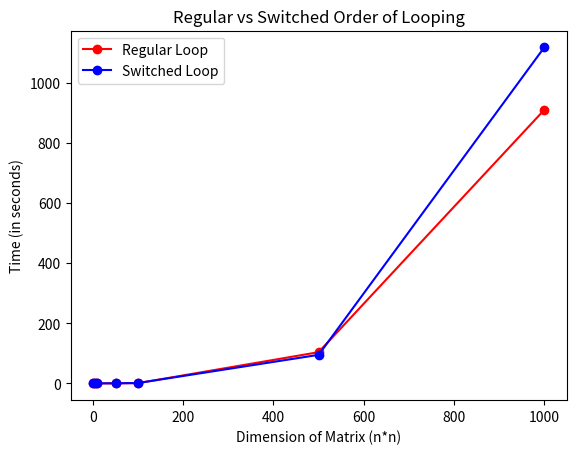

Here is the Python script that generated this plot:
import matplotlib.pyplot as plt


#x and y for regular Python
x = [1,5,10,50, 100, 500, 1000]
y = [0.0000982284545898437,0.000365972518920898,0.0017409324645996, 0.0303816795349121, 0.779442071914672, 103.815311908721, 910.2915461063385]

plt.plot(x, y, 'r-', marker='o', color='r', label="Regular Loop")

a = [1,5,10,50, 100, 500, 1000]
b = [0.00022411346435546875, 0.0004210472106933594, 0.0015130043029785156, 0.24194788932800293, 1.176138162612915, 94.86313390731812, 1118.2308418750763]

plt.plot(a, b, 'b-', marker='o', color='b', label="Switched Loop")

# labeling the x axis
plt.xlabel('Dimension of Matrix (n*n)')
# labeling the y axis
plt.ylabel('Time (in seconds)')

# giving a title to my graph
plt.title('Regular vs Switched Order of Looping')

plt.legend()

plt.show()
